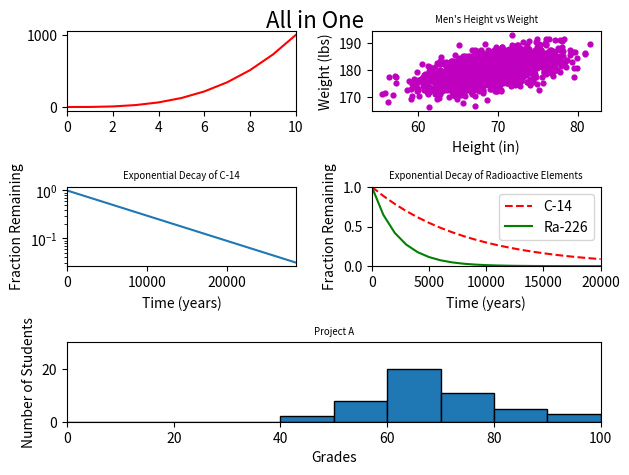

The matplotlib source for this figure:
#!/usr/bin/env python3
import numpy as np
import matplotlib.pyplot as plt

y0 = np.arange(0, 11) ** 3

mean = [69, 0]
cov = [[15, 8], [8, 15]]
np.random.seed(5)
x1, y1 = np.random.multivariate_normal(mean, cov, 2000).T
y1 += 180

x2 = np.arange(0, 28651, 5730)
r2 = np.log(0.5)
t2 = 5730
y2 = np.exp((r2 / t2) * x2)

x3 = np.arange(0, 21000, 1000)
r3 = np.log(0.5)
t31 = 5730
t32 = 1600
y31 = np.exp((r3 / t31) * x3)
y32 = np.exp((r3 / t32) * x3)

np.random.seed(5)
student_grades = np.random.normal(68, 15, 50)

sh = (3, 2)
plots = [
    plt.subplot2grid(sh, (0, 0)),
    plt.subplot2grid(sh, (0, 1)),
    plt.subplot2grid(sh, (1, 0)),
    plt.subplot2grid(sh, (1, 1)),
    plt.subplot2grid(sh, (2, 0), colspan=2)
]
plt.rcParams.update({'axes.titlesize': 'x-small'})

plots[0].plot(list(range(11)), y0, 'r')
plots[0].set_xlim(0, 10)

plots[1].scatter(x1, y1, s=12, c="m")
plots[1].set_title("Men's Height vs Weight")
plots[1].set_xlabel("Height (in)")
plots[1].set_ylabel("Weight (lbs)")

plots[2].plot(x2, y2)
plots[2].set_yscale("log")
plots[2].set_xlim(0, 28650)
plots[2].set_title("Exponential Decay of C-14")
plots[2].set_xlabel("Time (years)")
plots[2].set_ylabel("Fraction Remaining")

plots[3].plot(x3, y31, "--r")
plots[3].plot(x3, y32, "g")
plots[3].legend(["C-14", "Ra-226"])
plots[3].set_xlim(0, 20000)
plots[3].set_ylim(0, 1)
plots[3].set_xlabel("Time (years)")
plots[3].set_ylabel("Fraction Remaining")
plots[3].set_title("Exponential Decay of Radioactive Elements")

h_s = {"linewidth":1.0, "edgecolor":'k'}
plots[4].hist(student_grades, list(range(0, 110, 10)), **h_s)
plots[4].set_xlim(0, 100)
plots[4].set_ylim(0, 30)
plots[4].set_xlabel("Grades")
plots[4].set_ylabel("Number of Students")
plots[4].set_title("Project A")

plt.tight_layout()
plt.suptitle("All in One", fontsize=16)
plt.show()
